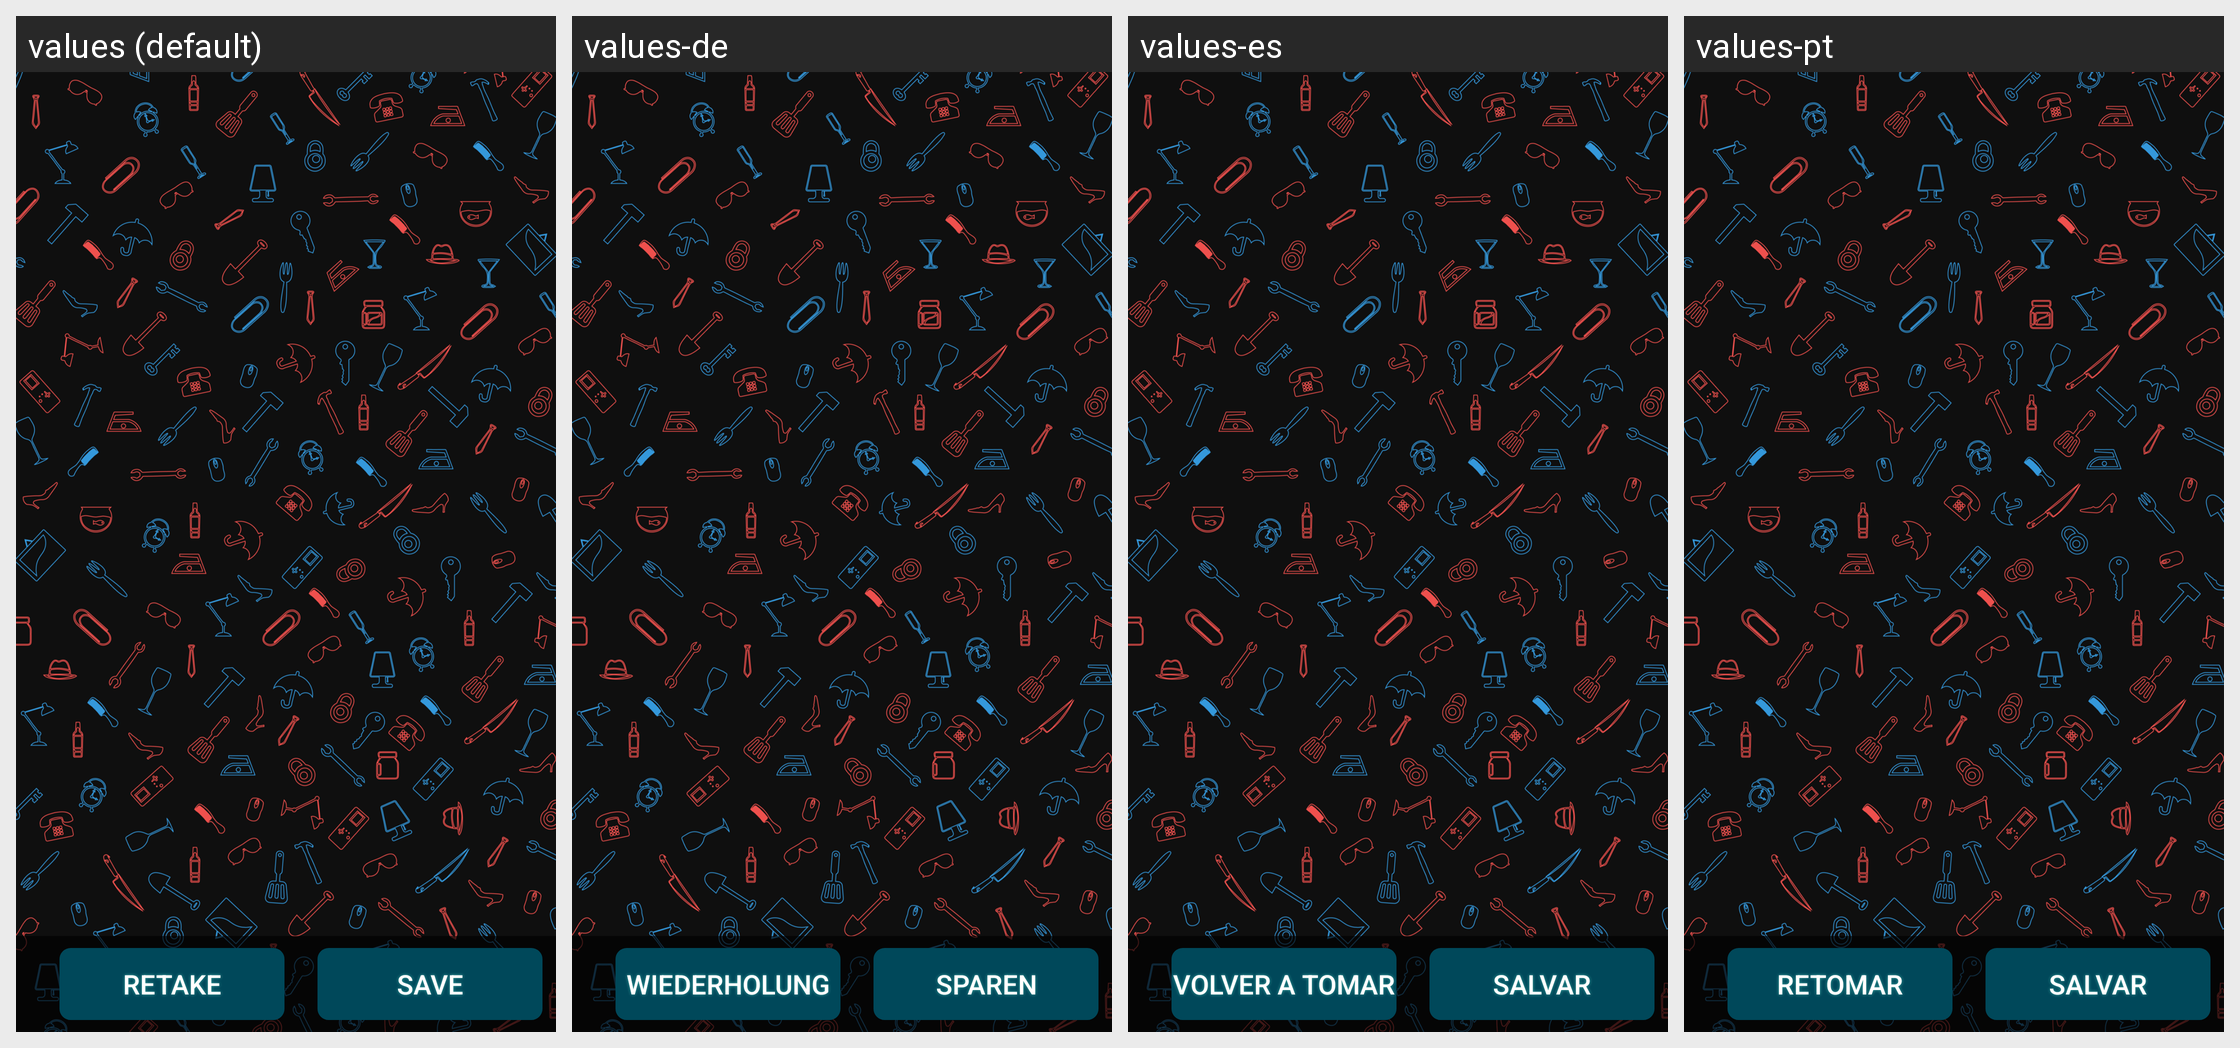

The same Android screen rendered under several of its app's locales, left to right. List the strings drawn on it with the default value and each locale's translation.
Android screen res/layout/fragment_decide.xml rendered under 4 locales, left to right: values (default), values-de, values-es, values-pt. Device: Nexus 5 (rendered at 1080×1920; each locale shown at half size, 540×960, under a caption strip naming it); theme AppTheme.
Other locales in the repository, not shown: values-ar, values-bn, values-fr, values-hi, values-in, values-ja, values-ko, values-ru, values-tr, values-ur, values-vi, values-zh.
Strings drawn on this screen, with the default value and each locale's value (text and hints the layout hard-codes, and strings that could not be matched under every locale, appear in the picture but are not listed):

retake
  values: Retake
  values-de: Wiederholung
  values-es: Volver a tomar
  values-pt: Retomar

save
  values: Save
  values-de: sparen
  values-es: Salvar
  values-pt: Salvar
